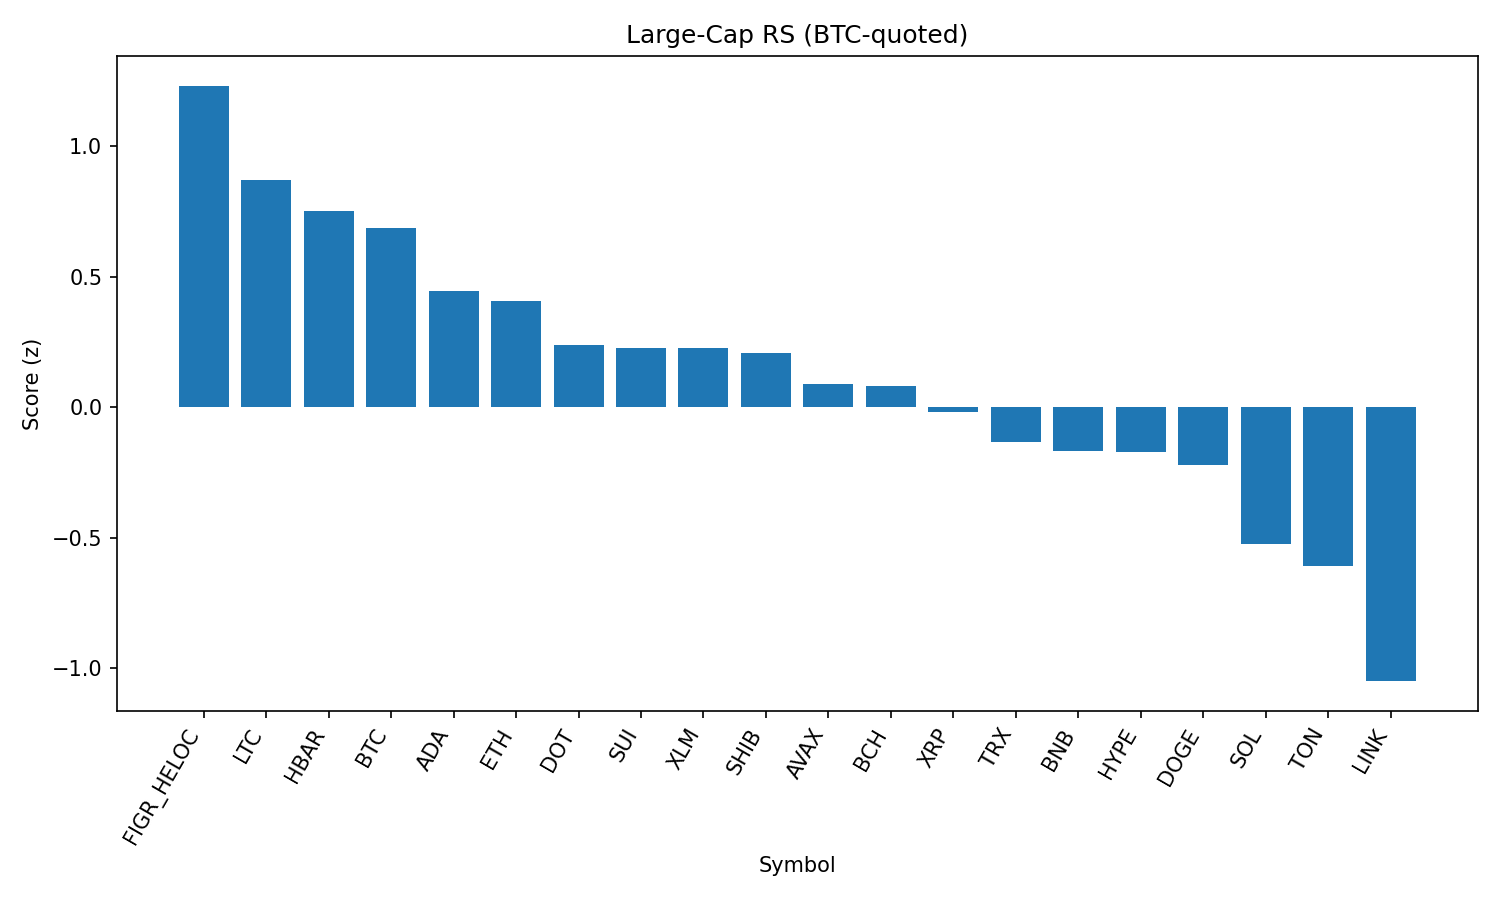

Values plotted in this chart, from the file beside it:
rank, name, symbol, price_btc, price_usd, pct_1h_btc, pct_24h_btc, pct_7d_btc, market_cap_rank, market_cap_usd, volume_usd, score
1, Figure Heloc, FIGR_HELOC, 9.17e-06, 1.034, 0.01369, 1.842, 1.084, 16, 12658972765, 215386443, 1.231
2, Litecoin, LTC, 0.001002, 113.0, 0.3369, -0.4108, -0.3208, 28, 8614108282, 384997709, 0.8709
3, Hedera, HBAR, 1.94e-06, 0.2189, 0.44, -0.2181, -7.702, 25, 9275071008, 199270206, 0.7497
4, Bitcoin, BTC, 1.0, 112739, 0.0, 0.0, 0.0, 1, 2245357576467, 42039818094, 0.6874
5, Cardano, ADA, 7.35e-06, 0.8284, 0.09825, -0.6486, -2.766, 11, 30231611042, 1085379324, 0.4434
6, Ethereum, ETH, 0.03901, 4398, 0.1899, -1.369, -2.159, 2, 530775811790, 30202603204, 0.4066
7, Polkadot, DOT, 3.394e-05, 3.83, 0.002553, -0.8892, -3.416, 35, 5823158184, 164950413, 0.2396
8, Sui, SUI, 3e-05, 3.38, -0.2393, -0.16, -2.41, 19, 12070252101, 735243470, 0.2282
9, Stellar, XLM, 3.22e-06, 0.3633, 0.1026, -1.338, -3.181, 22, 11523323130, 176605033, 0.2273
10, Shiba Inu, SHIB, 1.09061e-10, 1.229e-05, 0.04637, -1.315, -2.317, 31, 7246280767, 148411682, 0.2061
11, Avalanche, AVAX, 0.0002198, 24.78, 0.09604, -2.085, -0.9674, 23, 10458640113, 510213746, 0.08889
12, Bitcoin Cash, BCH, 0.005288, 596.1, -0.7687, -0.06138, 7.887, 20, 11877554407, 349063967, 0.07883
13, XRP, XRP, 2.521e-05, 2.84, 0.06941, -2.068, -3.279, 3, 169014879752, 4552321617, -0.01724
14, TRON, TRX, 2.99e-06, 0.3369, -0.008586, -2.155, -3.181, 10, 31895683682, 759972945, -0.1337
15, BNB, BNB, 0.007528, 848.7, -0.1485, -1.739, -3.254, 5, 118093184245, 842757572, -0.1685
16, Hyperliquid, HYPE, 0.0004076, 45.95, -0.457, -1.139, 0.8079, 18, 12435432399, 276612823, -0.1732
17, Dogecoin, DOGE, 1.92e-06, 0.2168, -0.3647, -1.328, -1.62, 9, 32697554560, 1378826903, -0.2204
18, Solana, SOL, 0.001835, 206.9, -0.3157, -2.18, -4.627, 6, 112020137178, 5658005349, -0.525
19, Toncoin, TON, 2.766e-05, 3.12, -0.2654, -3.089, -1.062, 30, 8007516041, 126029077, -0.6088
20, Chainlink, LINK, 0.0002029, 22.87, -0.3993, -3.511, -5.422, 13, 15509650618, 970721936, -1.05
21, Cronos, CRO, 2.37e-06, 0.2673, -1.771, -2.678, -13.14, 26, 8979019367, 133582712, -2.622
